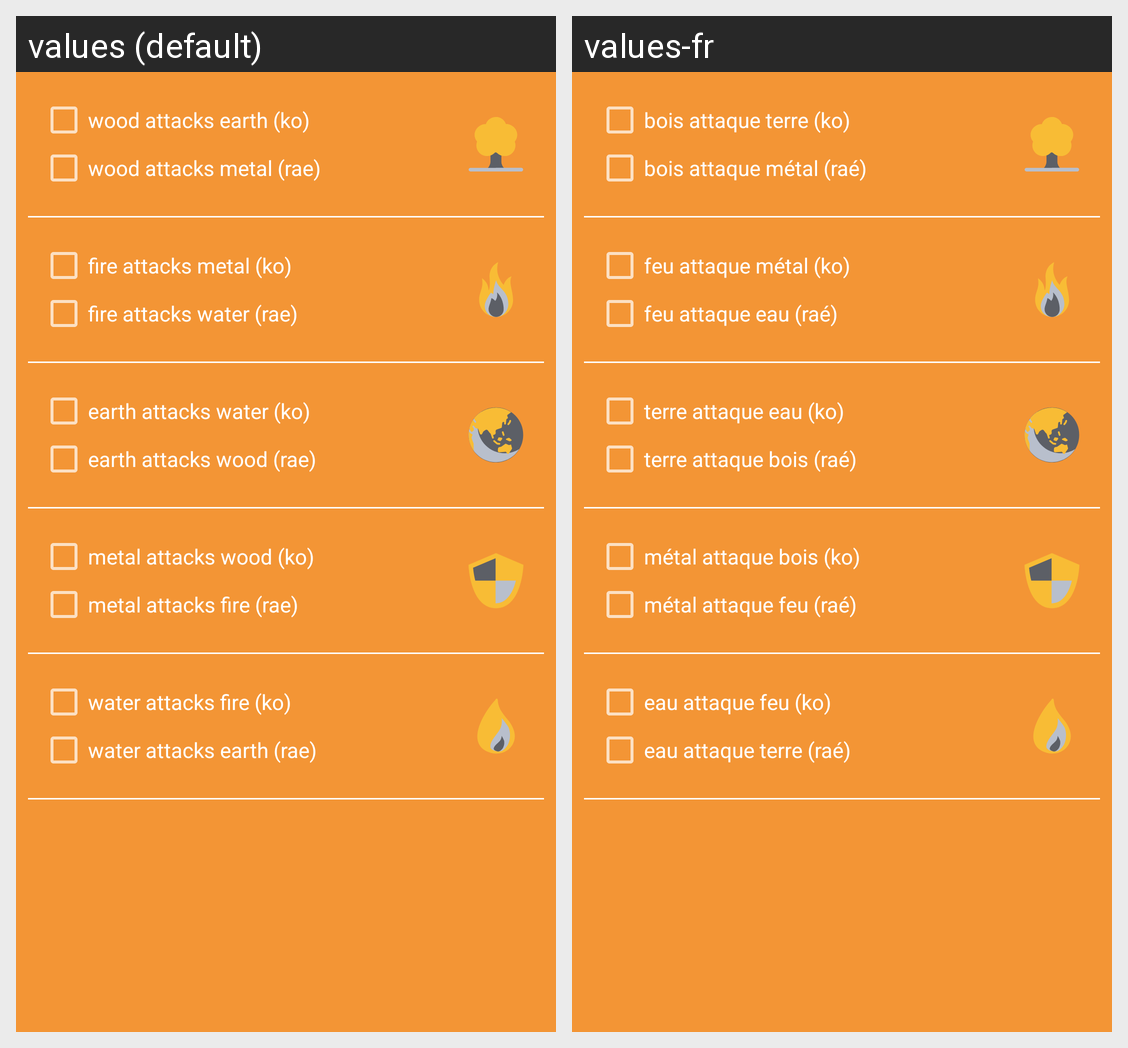

The Android screen above is rendered under two locales of the same app. Produce the string resources it draws, with the default and per-locale values.
Android screen res/layout/activity_five_phases.xml rendered under 2 locales, left to right: values (default), values-fr. Device: Nexus 5 (rendered at 1080×1920; each locale shown at half size, 540×960, under a caption strip naming it); theme AppTheme.
Strings drawn on this screen, with the default value and each locale's value (text and hints the layout hard-codes, and strings that could not be matched under every locale, appear in the picture but are not listed):

diag_5_phases_wood_earth
  values: wood attacks earth (ko)
  values-fr: bois attaque terre (ko)

diag_5_phases_wood_metal
  values: wood attacks metal (rae)
  values-fr: bois attaque métal (raé)

diag_5_phases_fire_metal
  values: fire attacks metal (ko)
  values-fr: feu attaque métal (ko)

diag_5_phases_fire_water
  values: fire attacks water (rae)
  values-fr: feu attaque eau (raé)

diag_5_phases_earth_water
  values: earth attacks water (ko)
  values-fr: terre attaque eau (ko)

diag_5_phases_earth_wood
  values: earth attacks wood (rae)
  values-fr: terre attaque bois (raé)

diag_5_phases_metal_wood
  values: metal attacks wood (ko)
  values-fr: métal attaque bois (ko)

diag_5_phases_metal_fire
  values: metal attacks fire (rae)
  values-fr: métal attaque feu (raé)

diag_5_phases_water_fire
  values: water attacks fire (ko)
  values-fr: eau attaque feu (ko)

diag_5_phases_water_earth
  values: water attacks earth (rae)
  values-fr: eau attaque terre (raé)
